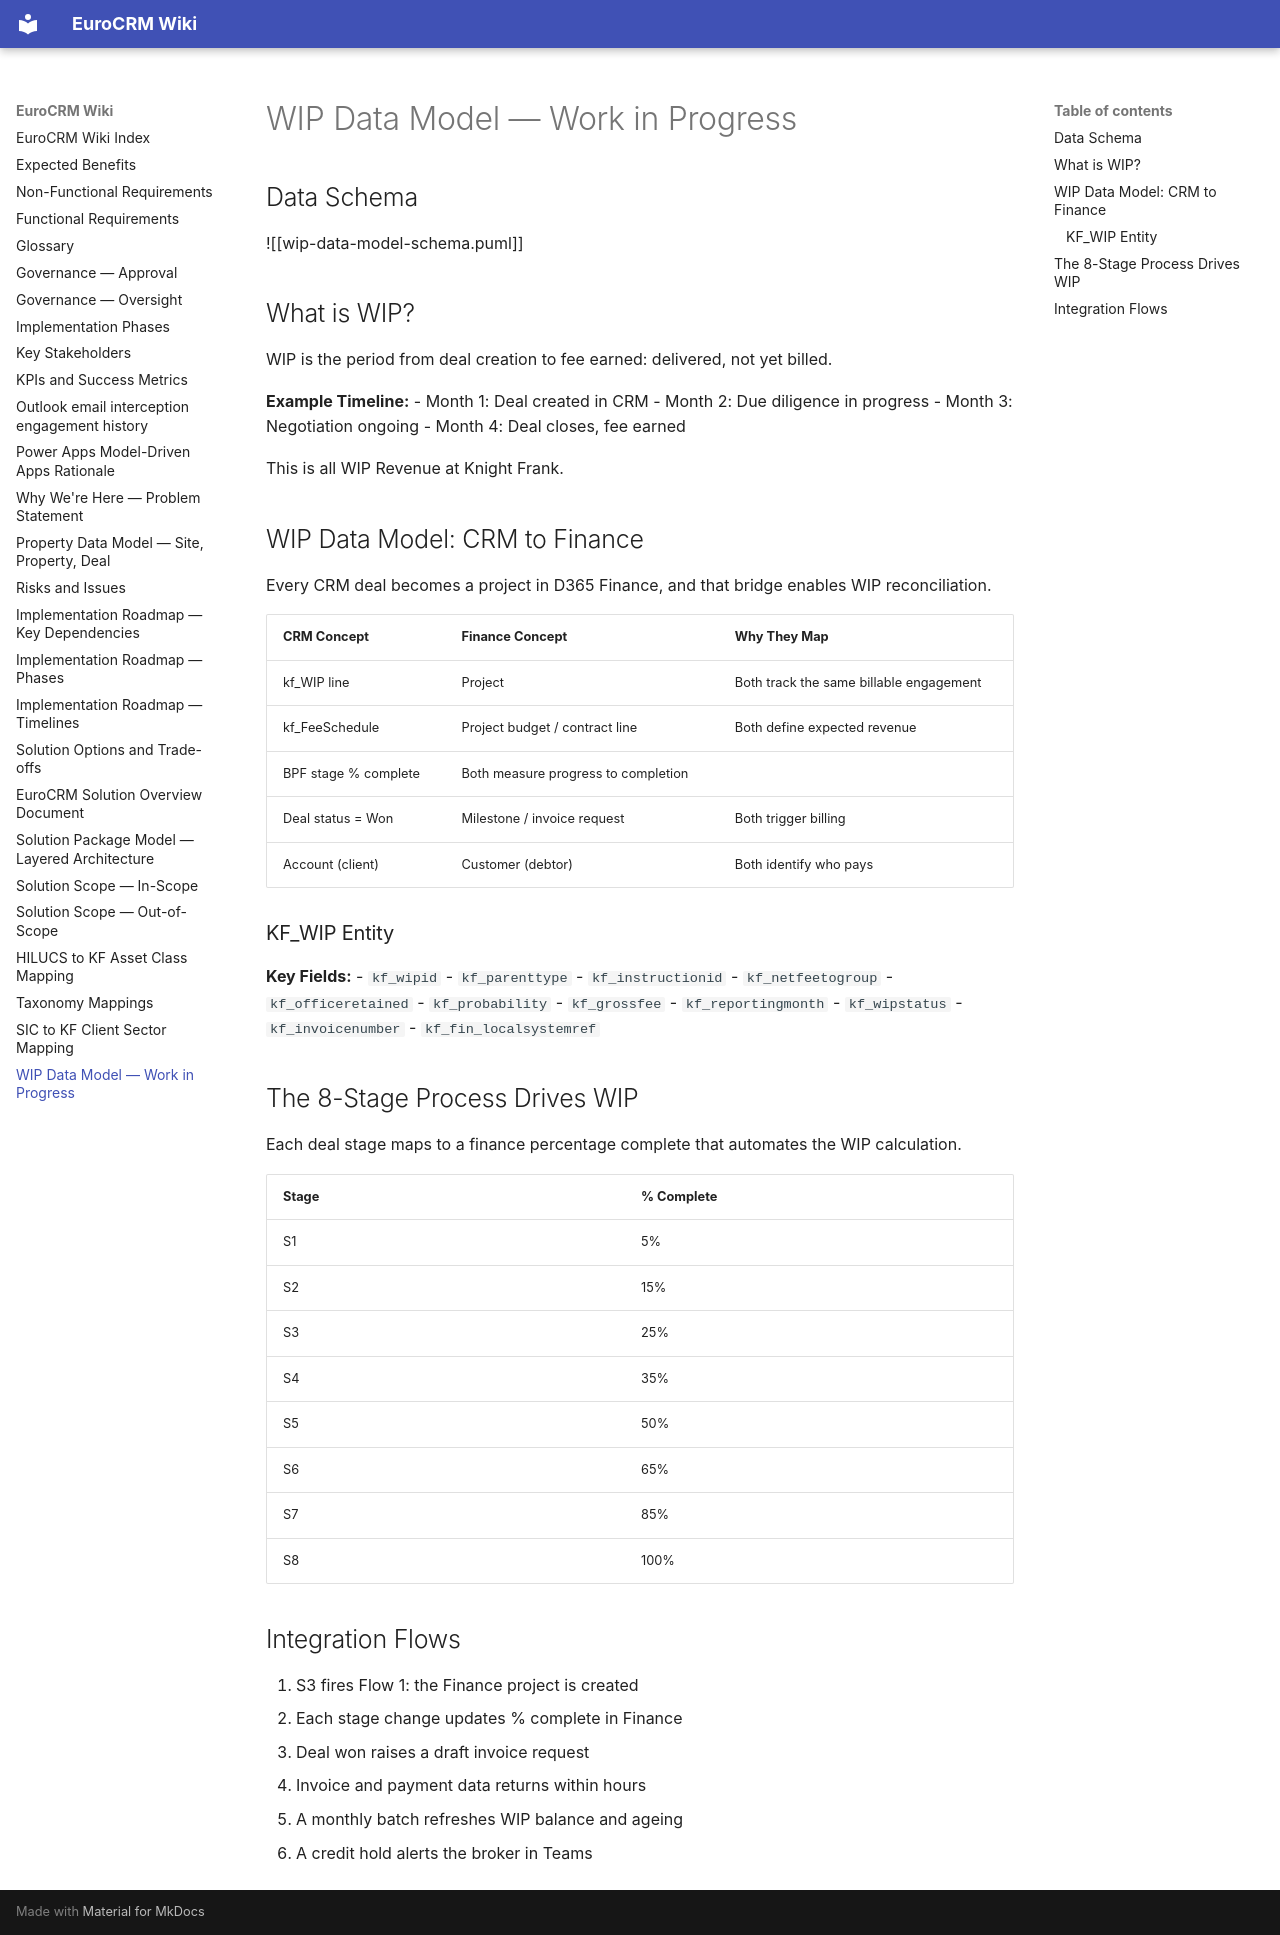

repository: newportg/POC-EuroCRM · page: wip-data-model/index.html · generator: mkdocs

---
parent:"[[solution-overview]]"
source: European CRM Architecture Review 2.pdf
---

# WIP Data Model — Work in Progress

## Data Schema

![[wip-data-model-schema.puml]]

## What is WIP?

WIP is the period from deal creation to fee earned: delivered, not yet billed.

**Example Timeline:**
- Month 1: Deal created in CRM
- Month 2: Due diligence in progress
- Month 3: Negotiation ongoing
- Month 4: Deal closes, fee earned

This is all WIP Revenue at Knight Frank.

## WIP Data Model: CRM to Finance

Every CRM deal becomes a project in D365 Finance, and that bridge enables WIP reconciliation.

| CRM Concept | Finance Concept | Why They Map |
| ----------- | --------------- | ------------ |
| kf_WIP line | Project | Both track the same billable engagement |
| kf_FeeSchedule | Project budget / contract line | Both define expected revenue |
| BPF stage % complete | Both measure progress to completion | |
| Deal status = Won | Milestone / invoice request | Both trigger billing |
| Account (client) | Customer (debtor) | Both identify who pays |

### KF_WIP Entity

**Key Fields:**
- `kf_wipid`
- `kf_parenttype`
- `kf_instructionid`
- `kf_netfeetogroup`
- `kf_officeretained`
- `kf_probability`
- `kf_grossfee`
- `kf_reportingmonth`
- `kf_wipstatus`
- `kf_invoicenumber`
- `kf_fin_localsystemref`

## The 8-Stage Process Drives WIP

Each deal stage maps to a finance percentage complete that automates the WIP calculation.

| Stage | % Complete |
| ----- | ---------- |
| S1 | 5% |
| S2 | 15% |
| S3 | 25% |
| S4 | 35% |
| S5 | 50% |
| S6 | 65% |
| S7 | 85% |
| S8 | 100% |

## Integration Flows

1. S3 fires Flow 1: the Finance project is created
2. Each stage change updates % complete in Finance
3. Deal won raises a draft invoice request
4. Invoice and payment data returns within hours
5. A monthly batch refreshes WIP balance and ageing
6. A credit hold alerts the broker in Teams
